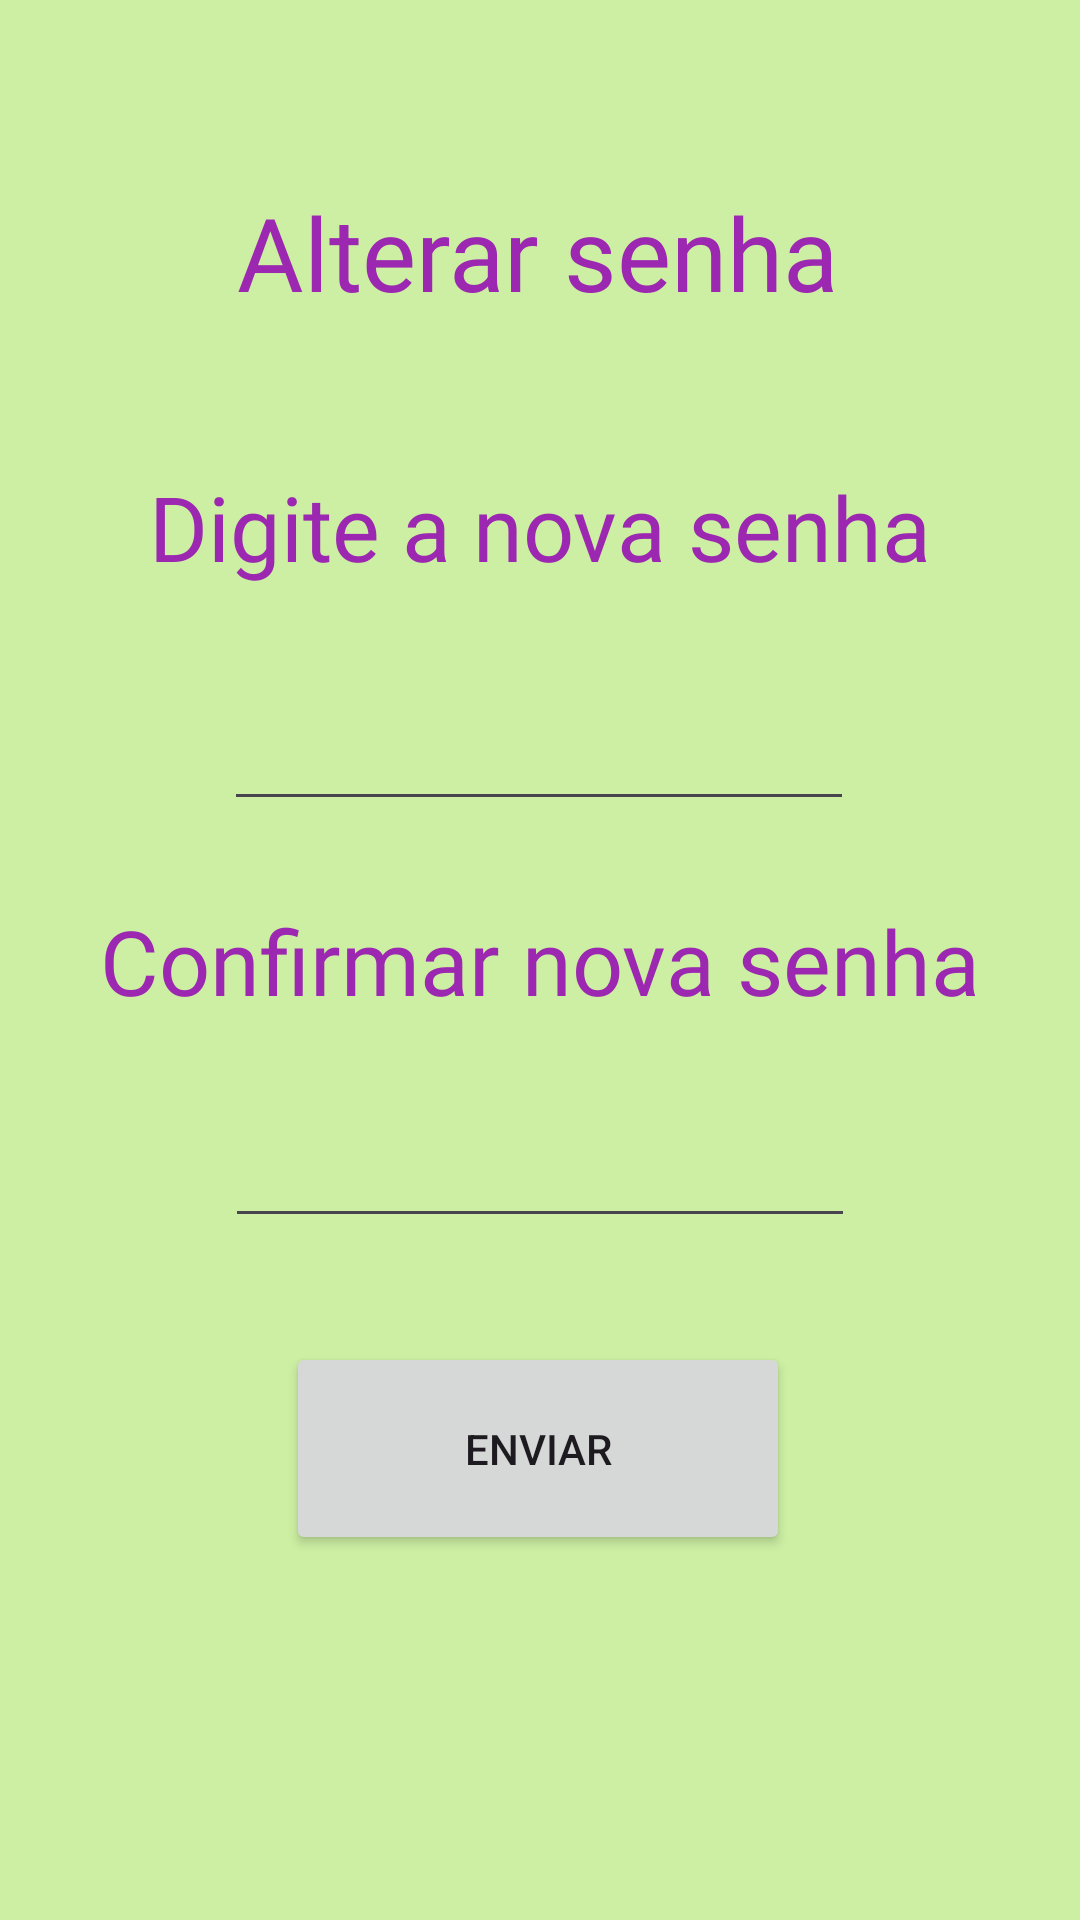

Write the Android layout XML for this screen, with the resource values it uses.
<!-- AndroidManifest.xml: application theme Theme.LilasHouse -->
<!-- res/layout/activity_alterar_senha.xml -->
<?xml version="1.0" encoding="utf-8"?>
<androidx.constraintlayout.widget.ConstraintLayout xmlns:android="http://schemas.android.com/apk/res/android"
    xmlns:app="http://schemas.android.com/apk/res-auto"
    xmlns:tools="http://schemas.android.com/tools"
    android:id="@+id/main"
    android:layout_width="match_parent"
    android:layout_height="match_parent"
    android:background="@color/VerdeBackground"
    tools:context=".activity_alterar_senha">

    <EditText
        android:id="@+id/editTextTextPassword"
        android:layout_width="wrap_content"
        android:layout_height="wrap_content"
        android:autofillHints=""
        android:ems="10"
        android:importantForAutofill="no"
        android:inputType="textPassword"
        android:minHeight="48dp"
        app:layout_constraintBottom_toBottomOf="parent"
        app:layout_constraintEnd_toEndOf="parent"
        app:layout_constraintHorizontal_bias="0.497"
        app:layout_constraintStart_toStartOf="parent"
        app:layout_constraintTop_toTopOf="parent"
        app:layout_constraintVertical_bias="0.381"
        tools:ignore="LabelFor,SpeakableTextPresentCheck" />

    <TextView
        android:id="@+id/txt_confirma_nova"
        android:layout_width="wrap_content"
        android:layout_height="wrap_content"
        android:fontFamily="@font/alfa_slab_one"
        android:text="@string/confirmar_nova_senha"
        android:textColor="#9C27B0"
        android:textSize="30sp"
        app:layout_constraintBottom_toBottomOf="parent"
        app:layout_constraintEnd_toEndOf="parent"
        app:layout_constraintStart_toStartOf="parent"
        app:layout_constraintTop_toTopOf="parent" />

    <TextView
        android:id="@+id/txt_nova"
        android:layout_width="wrap_content"
        android:layout_height="wrap_content"
        android:fontFamily="@font/alfa_slab_one"
        android:text="@string/digite_a_nova_senha"
        android:textColor="#9C27B0"
        android:textSize="30sp"
        app:layout_constraintBottom_toBottomOf="parent"
        app:layout_constraintEnd_toEndOf="parent"
        app:layout_constraintStart_toStartOf="parent"
        app:layout_constraintTop_toTopOf="parent"
        app:layout_constraintVertical_bias="0.259" />

    <EditText
        android:id="@+id/editTextTextPassword2"
        android:layout_width="wrap_content"
        android:layout_height="wrap_content"
        android:autofillHints=""
        android:ems="10"
        android:inputType="textPassword"
        android:minHeight="48dp"
        app:layout_constraintBottom_toBottomOf="parent"
        app:layout_constraintEnd_toEndOf="parent"
        app:layout_constraintStart_toStartOf="parent"
        app:layout_constraintTop_toTopOf="parent"
        app:layout_constraintVertical_bias="0.616"
        tools:ignore="LabelFor,SpeakableTextPresentCheck" />

    <TextView
        android:id="@+id/txt_bv"
        android:layout_width="wrap_content"
        android:layout_height="wrap_content"
        android:fontFamily="@font/alfa_slab_one"
        android:text="@string/alterar_senha"
        android:textColor="#9C27B0"
        android:textSize="34sp"
        app:layout_constraintBottom_toBottomOf="parent"
        app:layout_constraintEnd_toEndOf="parent"
        app:layout_constraintHorizontal_bias="0.496"
        app:layout_constraintStart_toStartOf="parent"
        app:layout_constraintTop_toTopOf="parent"
        app:layout_constraintVertical_bias="0.103" />

    <Button
        android:id="@+id/btn_enviar"
        android:layout_width="168dp"
        android:layout_height="71dp"
        android:text="@string/enviar"
        app:layout_constraintBottom_toBottomOf="parent"
        app:layout_constraintEnd_toEndOf="parent"
        app:layout_constraintHorizontal_bias="0.497"
        app:layout_constraintStart_toStartOf="parent"
        app:layout_constraintTop_toTopOf="parent"
        app:layout_constraintVertical_bias="0.786" />
</androidx.constraintlayout.widget.ConstraintLayout>
<!-- resources referenced by this layout -->
<resources>
  <color name="VerdeBackground">#CCEFA3</color>
  <string name="alterar_senha">Alterar senha</string>
  <string name="confirmar_nova_senha">Confirmar nova senha</string>
  <string name="digite_a_nova_senha">Digite a nova senha</string>
  <string name="enviar">Enviar</string>
  <style name="Theme.LilasHouse" parent="Base.Theme.LilasHouse" />
  <style name="Base.Theme.LilasHouse" parent="Theme.Material3.DayNight.NoActionBar">
          
          
      </style>
</resources>
